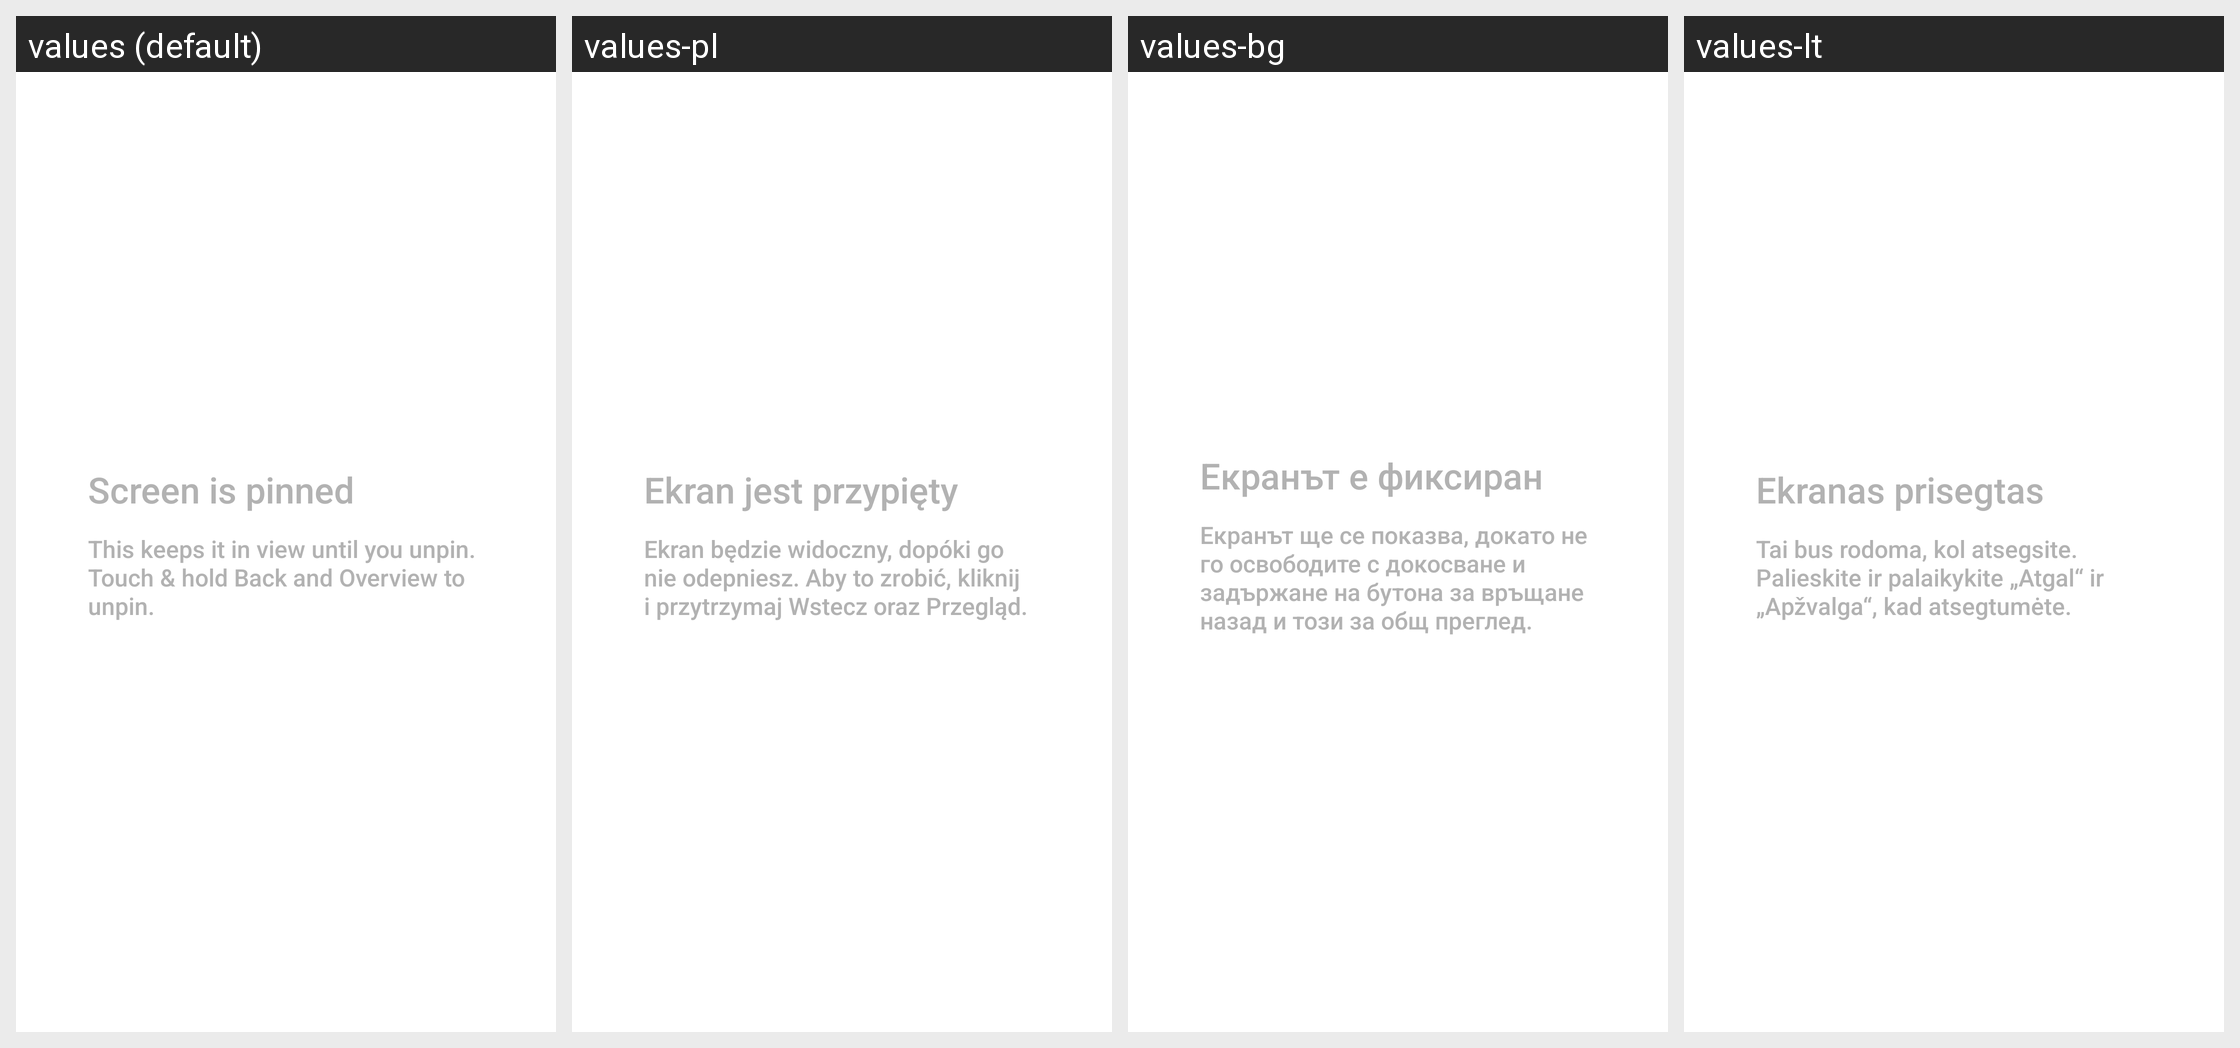

Translations of the strings shown on this Android screen, per locale in the grid:
Android screen res/layout/screen_pinning_request_text_area.xml rendered under 4 locales, left to right: values (default), values-pl, values-bg, values-lt. Device: Nexus 5 (rendered at 1080×1920; each locale shown at half size, 540×960, under a caption strip naming it); theme Theme.SystemUI.
Other locales in the repository, not shown: values-ar, values-bn, values-cs, values-da, values-de, values-de-rAT, values-el, values-en-rGB, values-es, values-es-rUS, values-fa, values-fi, values-fr, values-hi, values-hr, values-hu, values-in, values-it, values-iw, values-ja, values-km, values-km-rKH, values-ko, values-lv, values-ms, values-ms-rMY, values-my, values-my-rMM, values-nb, values-nl, values-pt, values-pt-rBR, values-pt-rPT, values-ro, values-ru, values-sk, values-sv, values-th, values-tl, values-tr, values-uk, values-ur, values-ur-rPK, values-vi, values-zh-rCN, values-zh-rTW.
Strings drawn on this screen, with the default value and each locale's value (text and hints the layout hard-codes, and strings that could not be matched under every locale, appear in the picture but are not listed):

screen_pinning_title
  values: Screen is pinned
  values-pl: Ekran jest przypięty
  values-bg: Екранът е фиксиран
  values-lt: Ekranas prisegtas

screen_pinning_description
  values: This keeps it in view until you unpin. Touch & hold Back and Overview to unpin.
  values-pl: Ekran będzie widoczny, dopóki go nie odepniesz. Aby to zrobić, kliknij i przytrzymaj Wstecz oraz Przegląd.
  values-bg: Екранът ще се показва, докато не го освободите с докосване и задържане на бутона за връщане назад и този за общ преглед.
  values-lt: Tai bus rodoma, kol atsegsite. Palieskite ir palaikykite „Atgal“ ir „Apžvalga“, kad atsegtumėte.
